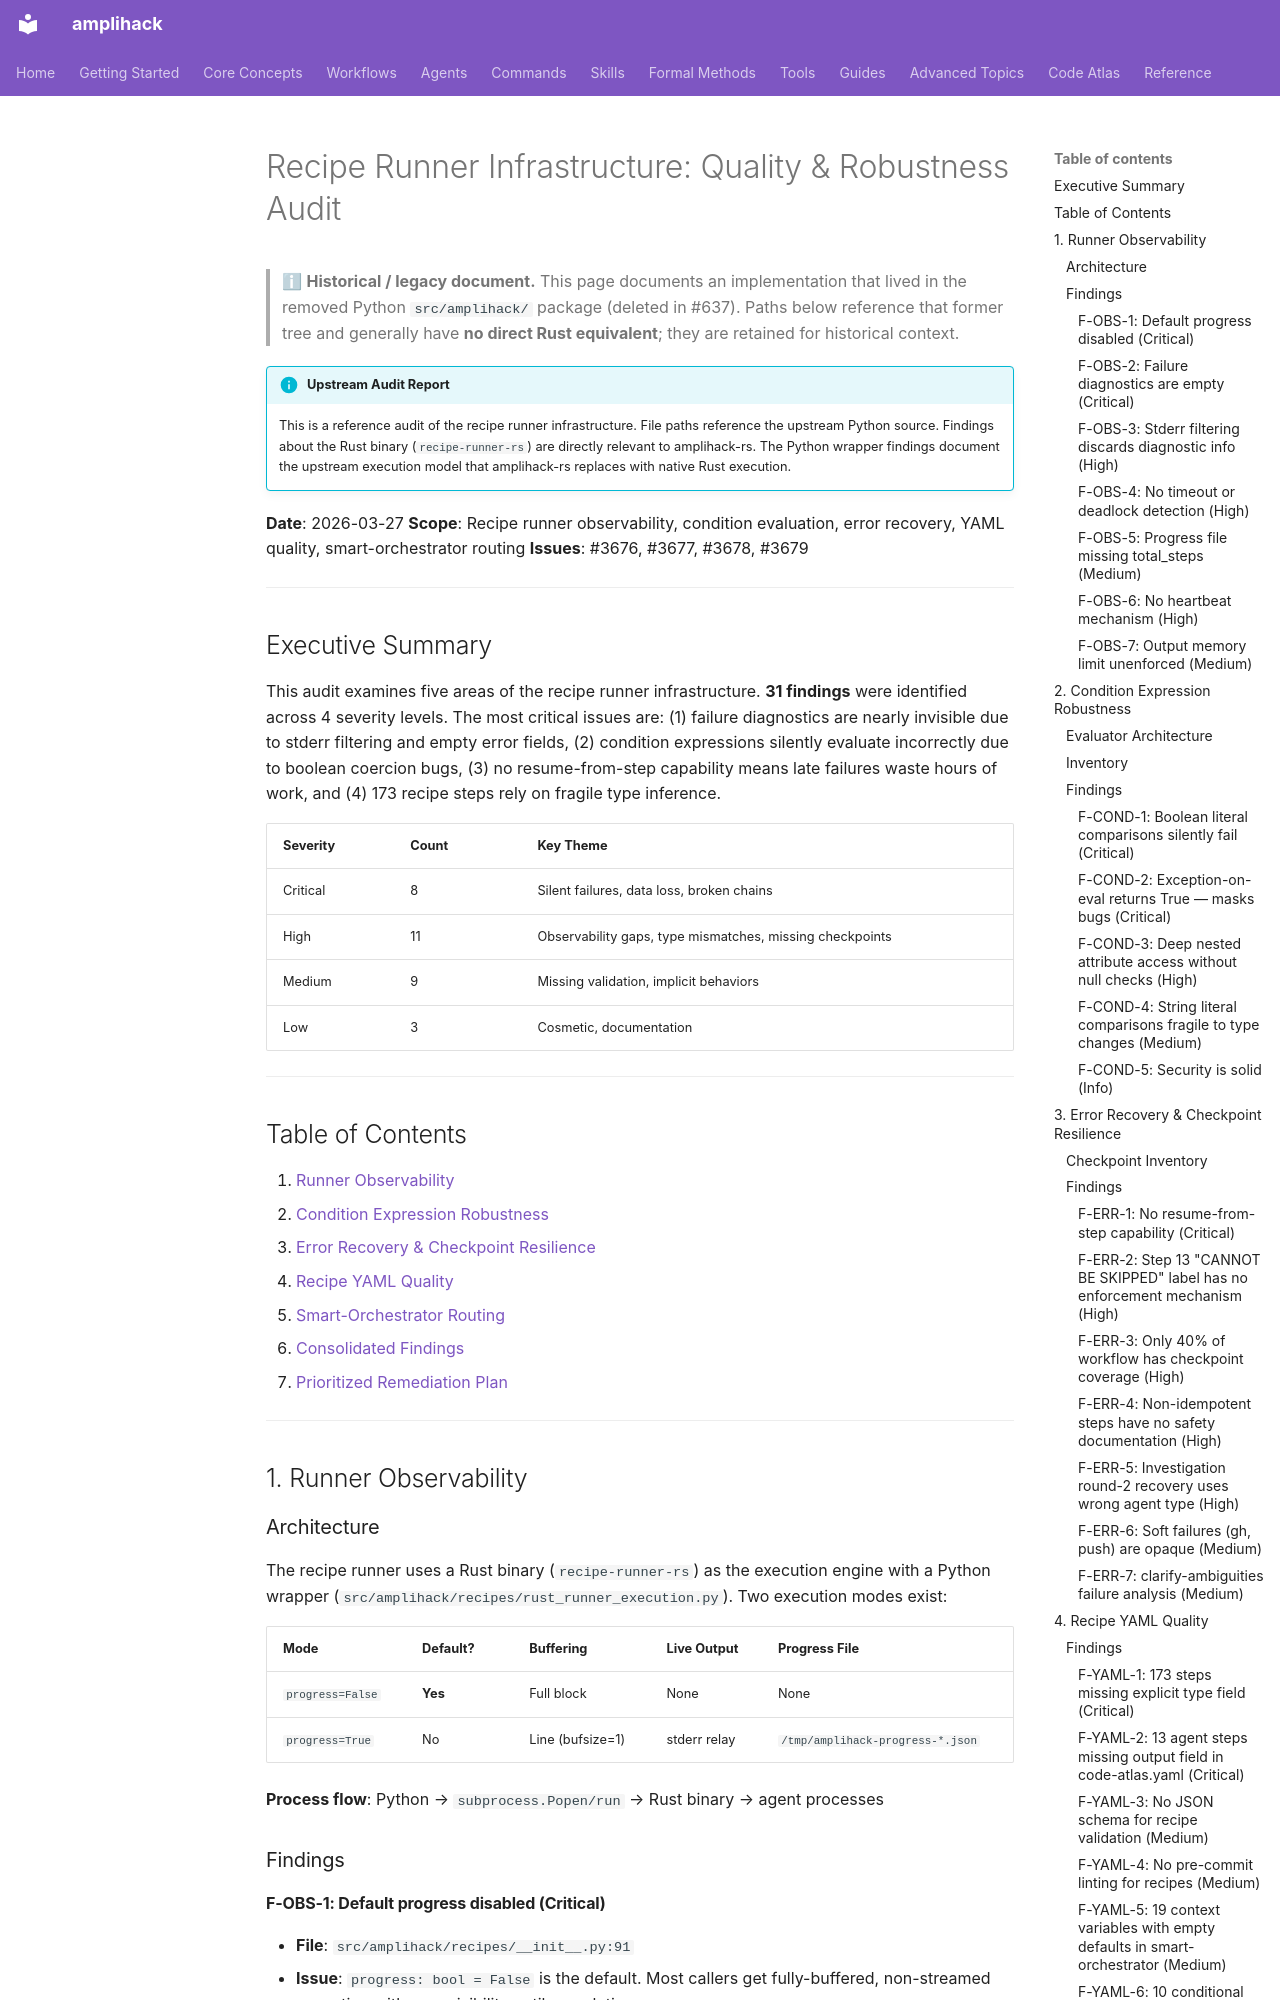

repository: rysweet/amplihack-rs · page: reference/recipe-runner-audit/index.html · generator: mkdocs

<!-- Ported from upstream amplihack. Rust-specific adaptations applied where applicable. -->

# Recipe Runner Infrastructure: Quality & Robustness Audit

> ℹ **Historical / legacy document.** This page documents an implementation that lived in the removed Python `src/amplihack/` package (deleted in #637). Paths below reference that former tree and generally have **no direct Rust equivalent**; they are retained for historical context.
<!-- legacy-src-amplihack-refs:#877 -->

!!! info "Upstream Audit Report"
    This is a reference audit of the recipe runner infrastructure. File paths
    reference the upstream Python source. Findings about the Rust binary
    (`recipe-runner-rs`) are directly relevant to amplihack-rs. The Python
    wrapper findings document the upstream execution model that amplihack-rs
    replaces with native Rust execution.

**Date**: 2026-03-27
**Scope**: Recipe runner observability, condition evaluation, error recovery, YAML quality, smart-orchestrator routing
**Issues**: #3676, #3677, #3678, #3679

---

## Executive Summary

This audit examines five areas of the recipe runner infrastructure. **31 findings** were identified across 4 severity levels. The most critical issues are: (1) failure diagnostics are nearly invisible due to stderr filtering and empty error fields, (2) condition expressions silently evaluate incorrectly due to boolean coercion bugs, (3) no resume-from-step capability means late failures waste hours of work, and (4) 173 recipe steps rely on fragile type inference.

| Severity    | Count | Key Theme                                                |
| ----------- | ----- | -------------------------------------------------------- |
| Critical    | 8     | Silent failures, data loss, broken chains                |
| High        | 11    | Observability gaps, type mismatches, missing checkpoints |
| Medium      | 9     | Missing validation, implicit behaviors                   |
| Low         | 3     | Cosmetic, documentation                                  |

---

## Table of Contents

1. [Runner Observability](#1-runner-observability)
2. [Condition Expression Robustness](#2-condition-expression-robustness)
3. [Error Recovery & Checkpoint Resilience](#3-error-recovery-checkpoint-resilience)
4. [Recipe YAML Quality](#4-recipe-yaml-quality)
5. [Smart-Orchestrator Routing](#5-smart-orchestrator-routing)
6. [Consolidated Findings](#6-consolidated-findings)
7. [Prioritized Remediation Plan](#7-prioritized-remediation-plan)

---

## 1. Runner Observability

### Architecture

The recipe runner uses a Rust binary (`recipe-runner-rs`) as the execution engine with a Python wrapper (`src/amplihack/recipes/rust_runner_execution.py`). Two execution modes exist:

| Mode             | Default? | Buffering        | Live Output  | Progress File                    |
| ---------------- | -------- | ---------------- | ------------ | -------------------------------- |
| `progress=False` | **Yes**  | Full block       | None         | None                             |
| `progress=True`  | No       | Line (bufsize=1) | stderr relay | `/tmp/amplihack-progress-*.json` |

**Process flow**: Python → `subprocess.Popen/run` → Rust binary → agent processes

### Findings
